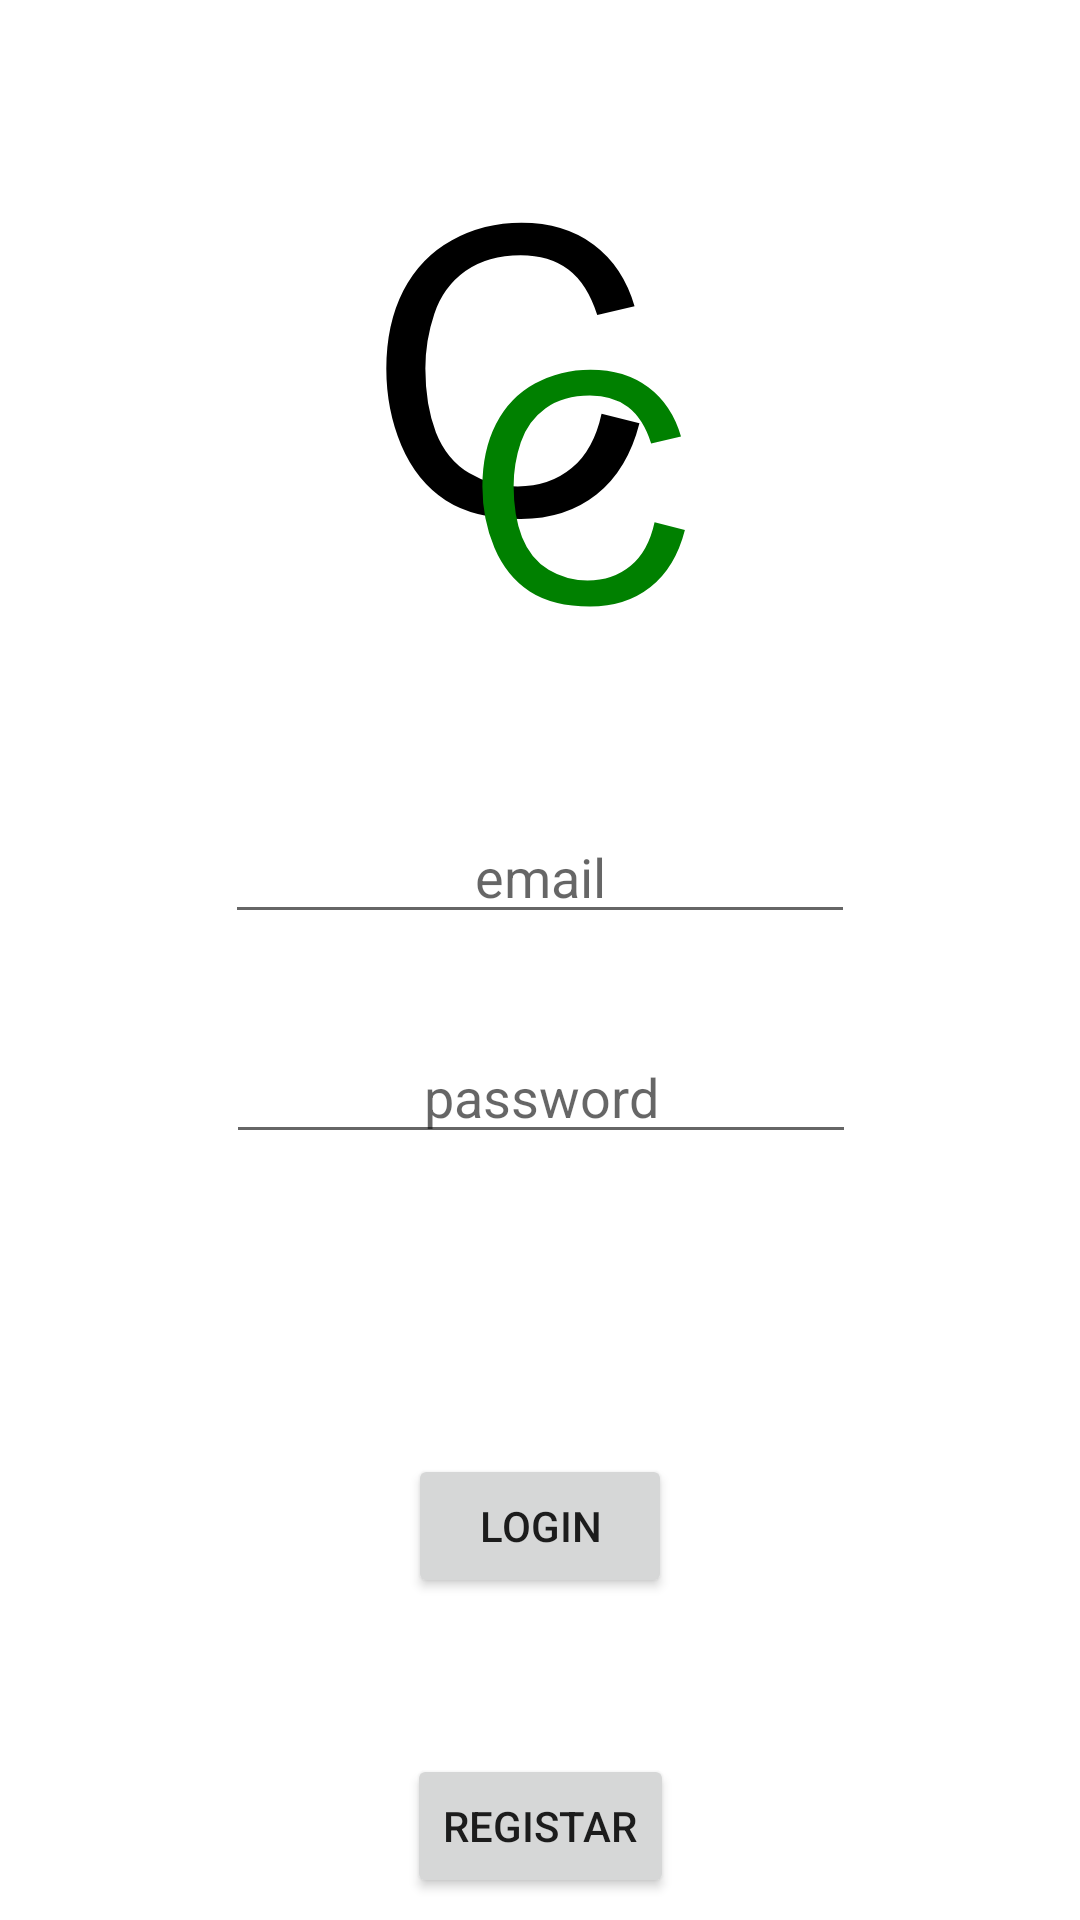

Here is an Android app screen rendered from its layout file. Give the layout XML and the strings, colors and styles it references.
<!-- AndroidManifest.xml: application theme Theme.CaloriesCounter -->
<!-- res/layout/activity_login.xml -->
<?xml version="1.0" encoding="utf-8"?>
<androidx.constraintlayout.widget.ConstraintLayout xmlns:android="http://schemas.android.com/apk/res/android"
    xmlns:app="http://schemas.android.com/apk/res-auto"
    xmlns:tools="http://schemas.android.com/tools"
    android:layout_width="match_parent"
    android:layout_height="match_parent"
    tools:context=".LoginActivity">

    <ImageView
        android:id="@+id/imageView"
        android:layout_width="160dp"
        android:layout_height="160dp"
        android:layout_marginTop="60dp"
        app:layout_constraintEnd_toEndOf="parent"
        app:layout_constraintStart_toStartOf="parent"
        app:layout_constraintTop_toTopOf="parent"
        app:srcCompat="@drawable/logocc3" />

    <EditText
        android:id="@+id/editTextTextPassword"
        android:layout_width="wrap_content"
        android:layout_height="wrap_content"
        android:layout_marginTop="32dp"
        android:ems="10"
        android:hint="password"
        android:inputType="textPassword"
        android:textAlignment="center"
        app:layout_constraintEnd_toEndOf="parent"
        app:layout_constraintHorizontal_bias="0.502"
        app:layout_constraintStart_toStartOf="parent"
        app:layout_constraintTop_toBottomOf="@+id/editTextTextEmail" />

    <Button
        android:id="@+id/buttonLogin"
        android:layout_width="wrap_content"
        android:layout_height="wrap_content"
        android:layout_marginTop="100dp"
        android:text="Login"
        app:layout_constraintEnd_toEndOf="parent"
        app:layout_constraintStart_toStartOf="parent"
        app:layout_constraintTop_toBottomOf="@+id/editTextTextPassword" />

    <Button
        android:id="@+id/buttonRegistar"
        android:layout_width="wrap_content"
        android:layout_height="wrap_content"
        android:layout_marginTop="52dp"
        android:text="Registar"
        app:layout_constraintEnd_toEndOf="parent"
        app:layout_constraintStart_toStartOf="parent"
        app:layout_constraintTop_toBottomOf="@+id/buttonLogin" />

    <EditText
        android:id="@+id/editTextTextEmail"
        android:layout_width="wrap_content"
        android:layout_height="wrap_content"
        android:layout_marginTop="50dp"
        android:ems="10"
        android:hint="email"
        android:inputType="textEmailAddress"
        android:textAlignment="center"
        app:layout_constraintEnd_toEndOf="parent"
        app:layout_constraintStart_toStartOf="parent"
        app:layout_constraintTop_toBottomOf="@+id/imageView" />
</androidx.constraintlayout.widget.ConstraintLayout>
<!-- resources referenced by this layout -->
<resources>
  <!-- drawable logocc3 (drawable) -->
  <vector xmlns:android="http://schemas.android.com/apk/res/android"
      android:width="16dp"
      android:height="16dp"
      android:viewportWidth="16"
      android:viewportHeight="16">
    <path
        android:pathData="M8,8m-8,0a8,8 0,1 1,16 0a8,8 0,1 1,-16 0"
        android:strokeWidth="10"
        android:fillColor="#ffffff"/>
    <path
        android:fillColor="#FF000000"
        android:pathData="m10.052,7.788 l1.263,0.319q-0.397,1.556 -1.432,2.376 -1.029,0.814 -2.52,0.814 -1.543,0 -2.513,-0.625Q3.886,10.041 3.379,8.849 2.877,7.658 2.877,6.291q0,-1.491 0.566,-2.598Q4.017,2.58 5.065,2.007 6.119,1.427 7.382,1.427q1.432,0 2.409,0.729 0.977,0.729 1.361,2.051L9.908,4.5Q9.576,3.459 8.945,2.983 8.313,2.508 7.356,2.508q-1.1,0 -1.842,0.527Q4.778,3.563 4.479,4.455 4.179,5.34 4.179,6.284q0,1.217 0.352,2.129 0.358,0.905 1.107,1.354 0.749,0.449 1.621,0.449 1.061,0 1.797,-0.612Q9.791,8.993 10.052,7.788Z"
        android:strokeWidth="10"/>
    <path
        android:pathData="m11.82,11.411 l1.01,0.255q-0.318,1.245 -1.146,1.901 -0.823,0.651 -2.016,0.651 -1.234,0 -2.01,-0.5 -0.771,-0.505 -1.177,-1.458 -0.401,-0.953 -0.401,-2.047 0,-1.193 0.453,-2.078 0.458,-0.891 1.297,-1.349 0.844,-0.464 1.854,-0.464 1.146,0 1.927,0.583 0.781,0.583 1.089,1.641l-0.995,0.234q-0.266,-0.833 -0.771,-1.214 -0.505,-0.38 -1.271,-0.38 -0.88,0 -1.474,0.422 -0.589,0.422 -0.828,1.135 -0.24,0.708 -0.24,1.464 0,0.974 0.281,1.703 0.286,0.724 0.885,1.083 0.599,0.359 1.297,0.359 0.849,0 1.438,-0.49 0.589,-0.49 0.797,-1.453z"
        android:strokeWidth="10"
        android:fillColor="#008000"/>
  </vector>
  <style name="Theme.CaloriesCounter" parent="Theme.MaterialComponents.DayNight.DarkActionBar">
          
          <item name="colorPrimary">#008000</item>
          <item name="colorPrimaryVariant">#06B300</item>
          <item name="colorOnPrimary">@color/white</item>
          
          <item name="colorSecondary">@color/teal_200</item>
          <item name="colorSecondaryVariant">@color/teal_700</item>
          <item name="colorOnSecondary">@color/black</item>
          
          <item name="android:statusBarColor">?attr/colorPrimaryVariant</item>
          
      </style>
  <!-- not gathered from this repository: default colours our renderer supplied (Android Studio template values) -->
  <color name="teal_200">#FF03DAC5</color>
  <color name="teal_700">#FF018786</color>
  <color name="black">#FF000000</color>
  <color name="white">#FFFFFFFF</color>
</resources>
